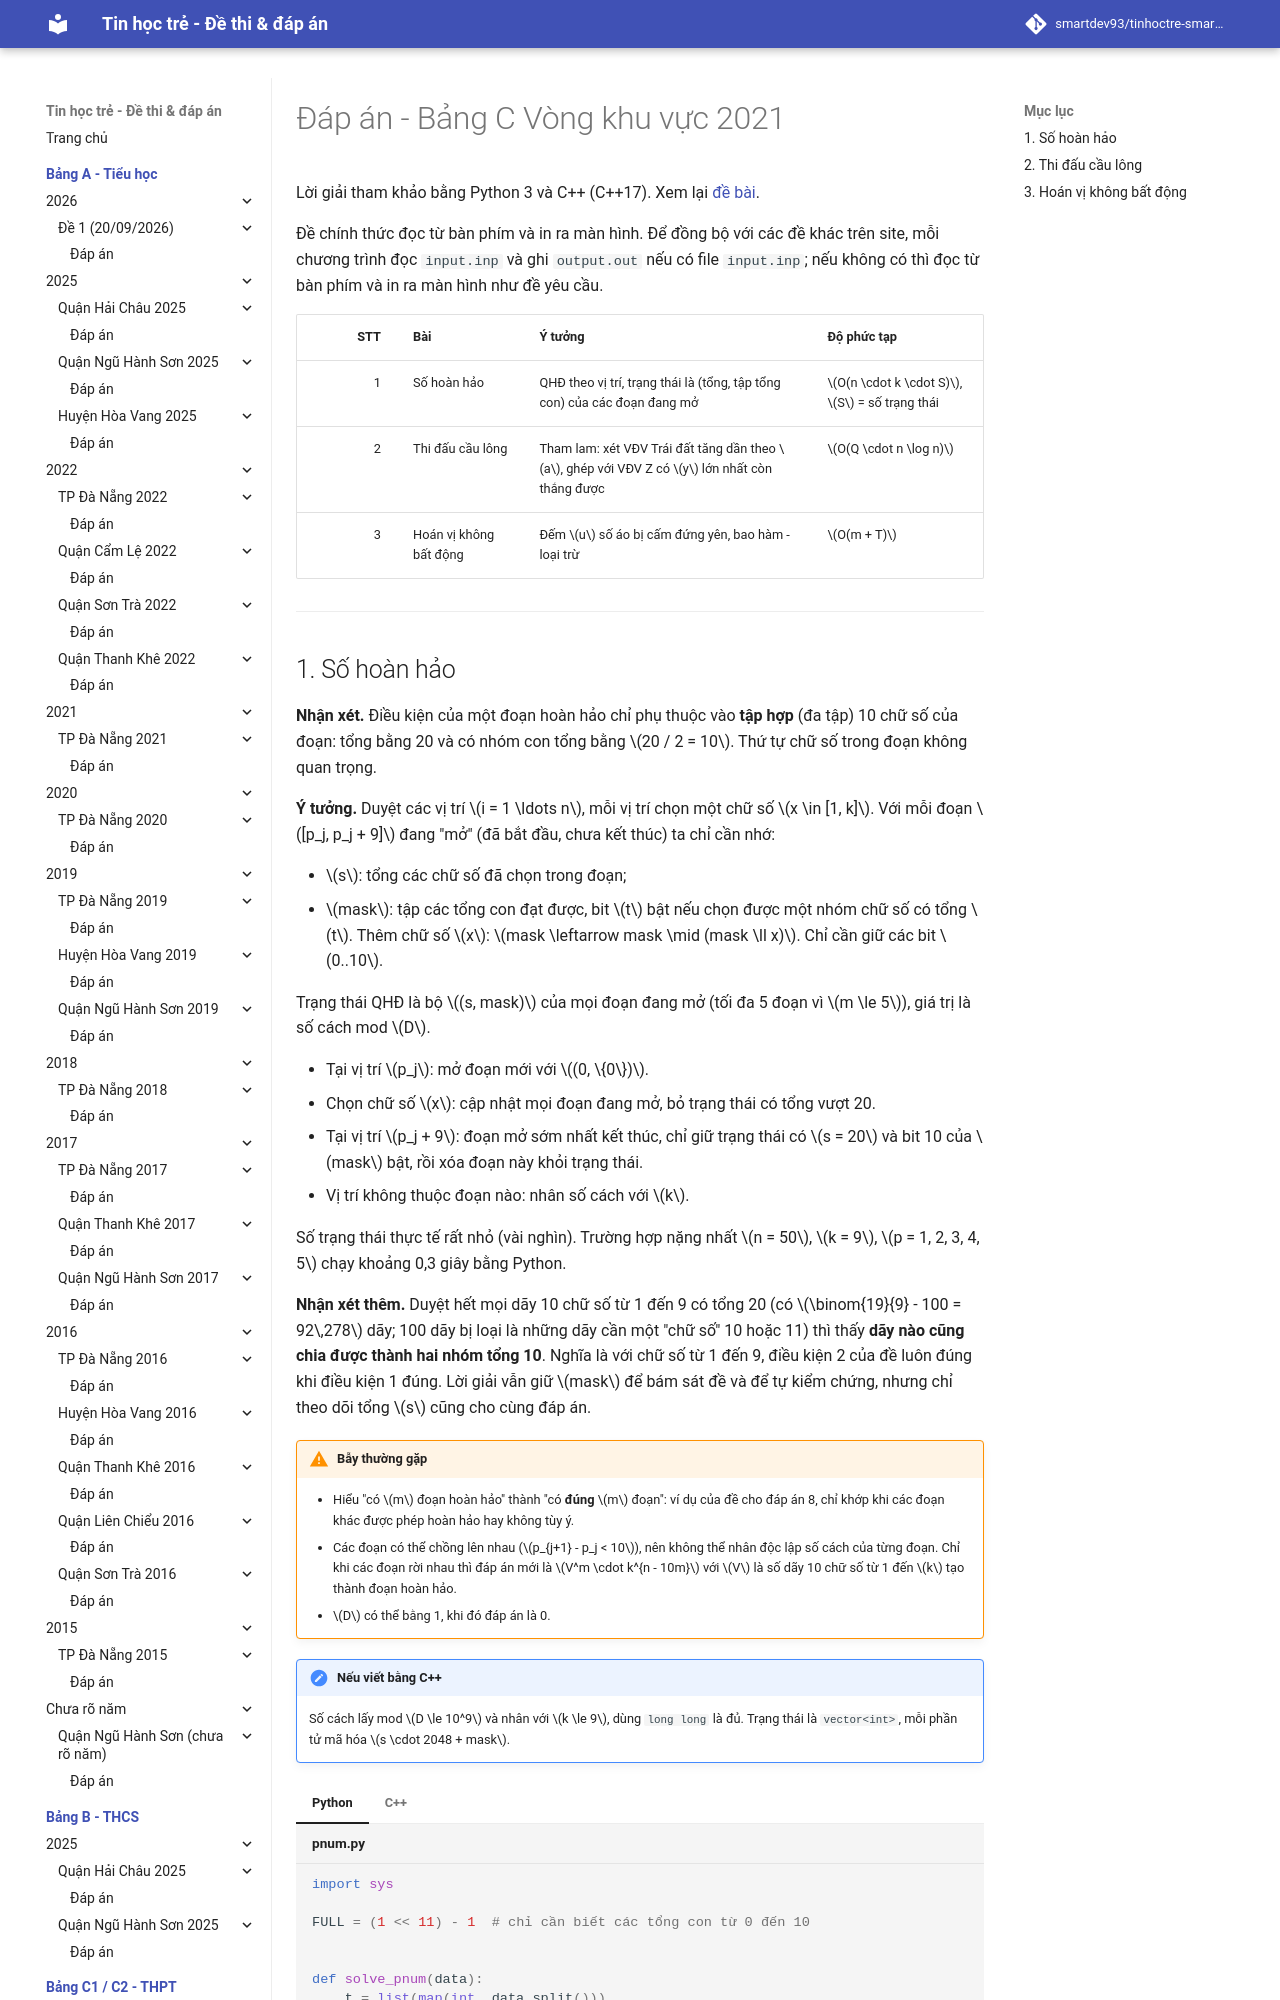

repository: smartdev93/tinhoctre-smartpencs · page: bang-c/2021/20211010-de1/dap-an/index.html · generator: mkdocs

# Đáp án - Bảng C Vòng khu vực 2021

Lời giải tham khảo bằng Python 3 và C++ (C++17). Xem lại [đề bài](index.md).

Đề chính thức đọc từ bàn phím và in ra màn hình. Để đồng bộ với các đề khác trên site, mỗi chương trình đọc `input.inp` và ghi `output.out` nếu có file `input.inp`; nếu không có thì đọc từ bàn phím và in ra màn hình như đề yêu cầu.

| STT | Bài | Ý tưởng | Độ phức tạp |
| ---: | --- | --- | --- |
| 1 | Số hoàn hảo | QHĐ theo vị trí, trạng thái là (tổng, tập tổng con) của các đoạn đang mở | $O(n \cdot k \cdot S)$, $S$ = số trạng thái |
| 2 | Thi đấu cầu lông | Tham lam: xét VĐV Trái đất tăng dần theo $a$, ghép với VĐV Z có $y$ lớn nhất còn thắng được | $O(Q \cdot n \log n)$ |
| 3 | Hoán vị không bất động | Đếm $u$ số áo bị cấm đứng yên, bao hàm - loại trừ | $O(m + T)$ |

---
